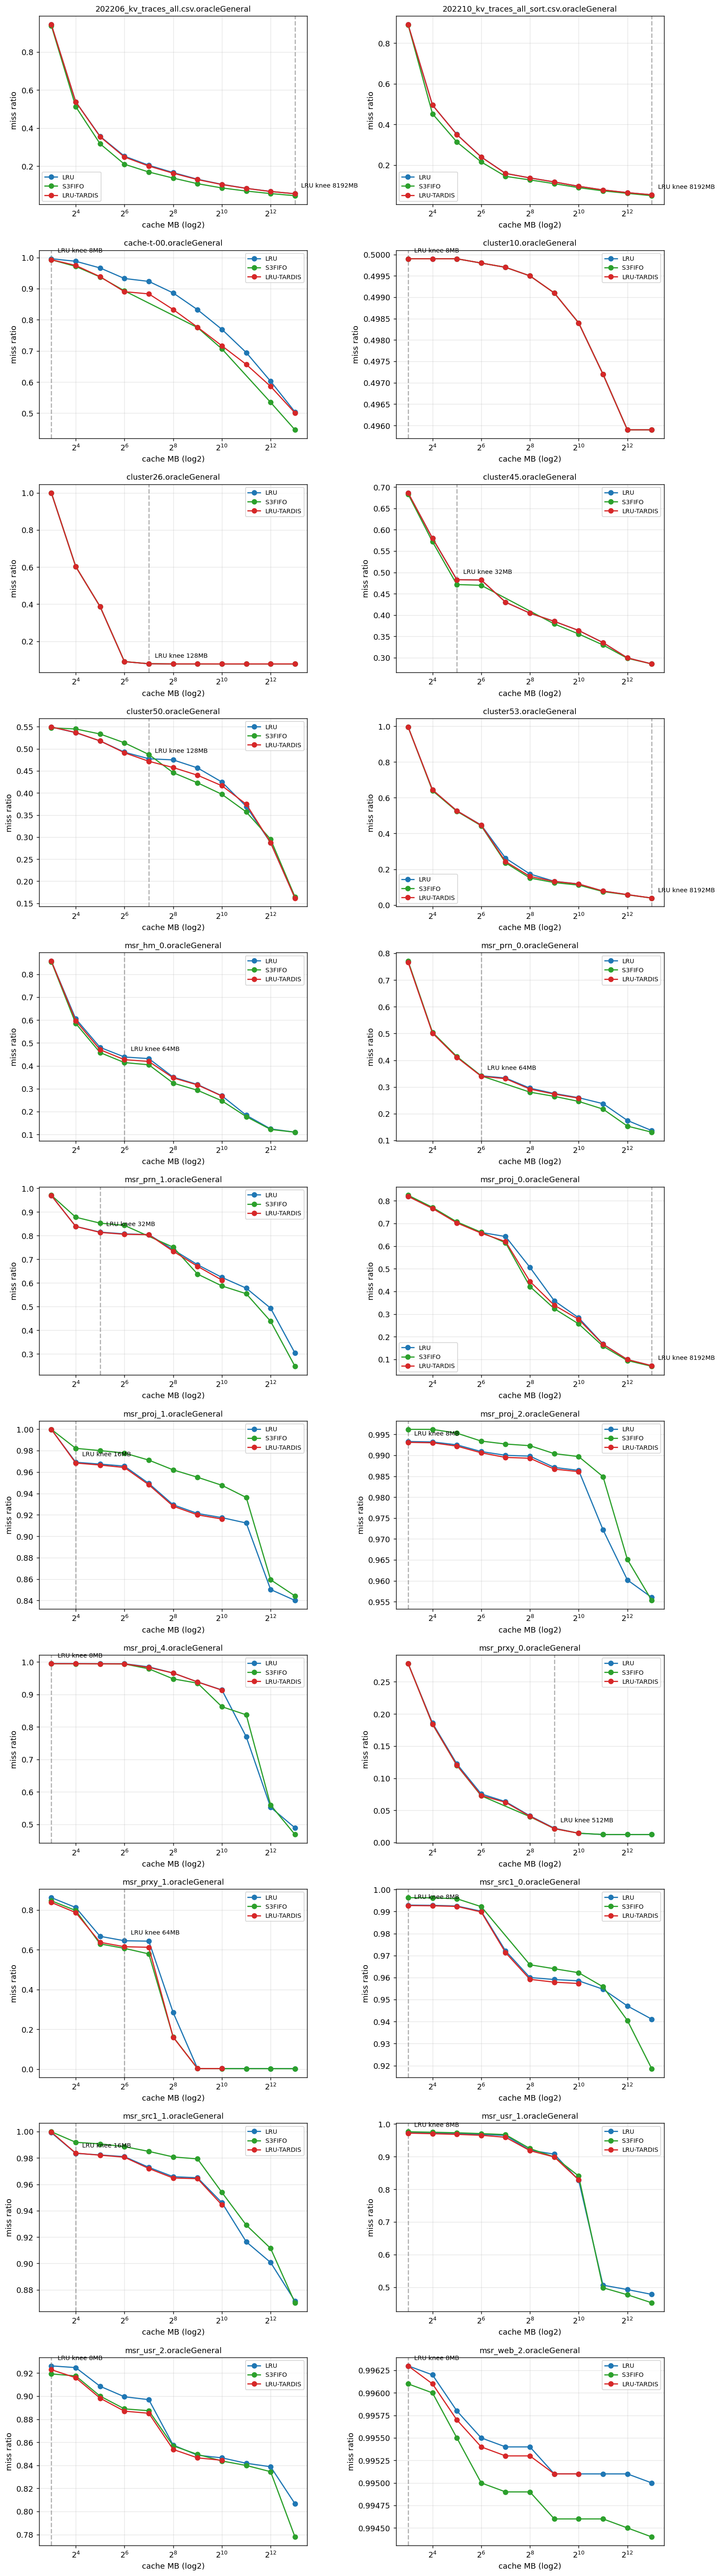

The data file committed next to this chart (first rows):
trace, algo, cache_mb, hashpower, miss_ratio
cluster26.oracleGeneral, lru, 4, 18, 
cluster26.oracleGeneral, lru, 8, 19, 0.9998
cluster26.oracleGeneral, lru, 16, 20, 0.6029
cluster26.oracleGeneral, lru, 32, 21, 0.3869
cluster26.oracleGeneral, lru, 64, 22, 0.0904
cluster26.oracleGeneral, lru, 128, 23, 0.0789
cluster26.oracleGeneral, lru, 256, 24, 0.0781
cluster26.oracleGeneral, lru, 512, 25, 0.0781
cluster26.oracleGeneral, lru, 1024, 26, 0.0780
cluster26.oracleGeneral, lru, 2048, 27, 0.0780
cluster26.oracleGeneral, lru, 4096, 28, 0.0780
cluster26.oracleGeneral, lru, 8192, 29, 0.0780
cluster10.oracleGeneral, lru, 4, 18, 
cluster10.oracleGeneral, lru, 8, 19, 0.4999
cluster10.oracleGeneral, lru, 16, 20, 0.4999
cluster10.oracleGeneral, lru, 32, 21, 0.4999
cluster10.oracleGeneral, lru, 64, 22, 0.4998
cluster10.oracleGeneral, lru, 128, 23, 0.4997
cluster10.oracleGeneral, lru, 256, 24, 0.4995
cluster10.oracleGeneral, lru, 512, 25, 0.4991
cluster10.oracleGeneral, lru, 1024, 26, 0.4984
cluster10.oracleGeneral, lru, 2048, 27, 0.4972
cluster10.oracleGeneral, lru, 4096, 28, 0.4959
cluster10.oracleGeneral, lru, 8192, 29, 0.4959
cluster50.oracleGeneral, lru, 4, 18, 
cluster50.oracleGeneral, lru, 8, 19, 0.5493
cluster50.oracleGeneral, lru, 16, 20, 0.5365
cluster50.oracleGeneral, lru, 32, 21, 0.5178
cluster50.oracleGeneral, lru, 64, 22, 0.4923
cluster50.oracleGeneral, lru, 128, 23, 0.4774
cluster50.oracleGeneral, lru, 256, 24, 0.4748
cluster50.oracleGeneral, lru, 512, 25, 0.4567
cluster50.oracleGeneral, lru, 1024, 26, 0.4247
cluster50.oracleGeneral, lru, 2048, 27, 0.3695
cluster50.oracleGeneral, lru, 4096, 28, 0.2872
cluster50.oracleGeneral, lru, 8192, 29, 0.1620
cluster53.oracleGeneral, lru, 4, 18, 
cluster53.oracleGeneral, lru, 8, 19, 0.9964
cluster53.oracleGeneral, lru, 16, 20, 0.6443
cluster53.oracleGeneral, lru, 32, 21, 0.5275
cluster53.oracleGeneral, lru, 64, 22, 0.4472
cluster53.oracleGeneral, lru, 128, 23, 0.2618
cluster53.oracleGeneral, lru, 256, 24, 0.1730
cluster53.oracleGeneral, lru, 512, 25, 0.1323
cluster53.oracleGeneral, lru, 1024, 26, 0.1173
cluster53.oracleGeneral, lru, 2048, 27, 0.0776
cluster53.oracleGeneral, lru, 4096, 28, 0.0577
cluster53.oracleGeneral, lru, 8192, 29, 0.0385
cluster45.oracleGeneral, lru, 4, 18, 
cluster45.oracleGeneral, lru, 8, 19, 0.6863
cluster45.oracleGeneral, lru, 16, 20, 0.5799
cluster45.oracleGeneral, lru, 32, 21, 0.4827
cluster45.oracleGeneral, lru, 64, 22, 0.4822
cluster45.oracleGeneral, lru, 128, 23, 0.4301
cluster45.oracleGeneral, lru, 256, 24, 0.4044
cluster45.oracleGeneral, lru, 512, 25, 0.3852
cluster45.oracleGeneral, lru, 1024, 26, 0.3638
cluster45.oracleGeneral, lru, 2048, 27, 0.3354
cluster45.oracleGeneral, lru, 4096, 28, 0.2996
cluster45.oracleGeneral, lru, 8192, 29, 0.2854
... 742 more rows
